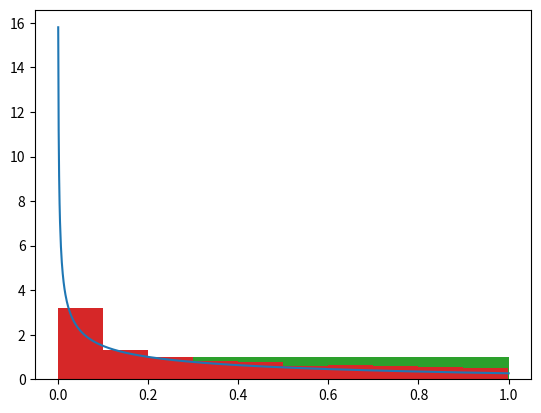

This figure's Python source:
import numpy as np
import matplotlib.pyplot as plt

def integrand(x):
    f = 1/(np.sqrt(x)*(np.exp(x)+1))
    return f

x_plot = np.linspace(0.001, 1.0, num=1000)
f_plot = integrand(x_plot)
plt.plot(x_plot,f_plot)
plt.show()

n_samples = 100000
x_uniform_sample = np.random.random_sample(n_samples)
print(x_uniform_sample)

plt.hist(x_uniform_sample,density=True)
plt.show()

plt.hist(x_uniform_sample, bins=5, density=True)
plt.show()

def average(x):
    sumation = np.sum(x)
    s = sumation/np.size(x)
    return s

def mc_integration(func, n_samples):
    # Usual MC integration: Draw samples, evaluate, take the average
    x = np.random.random_sample(n_samples)
    evaluations = func(x)
    mc_integral = average(evaluations)
    
    # Error = sqrt(variance/n_samples)
    # var f = <f^2> - <f>^2 
    evaluations_squared = evaluations**2
    variance = average(evaluations_squared) - average(evaluations)**2
    error = np.sqrt(variance/n_samples)
    
    # Printing results
    print('Monte Carlo estimate:  ', mc_integral)
    print('Monte Carlo error:    ±', error)

mc_integration(integrand,100000)

x_uniform_sample = np.random.random_sample(10000)
x_new_dist = x_uniform_sample**2
plt.hist(x_new_dist, density=True)
plt.show()

def weighted_integrand(x):
    g = 1/(np.exp(x)+1)
    return g

def mc_integration_2(func,n_samples):
    # Importance sampling MC integration:
    # Draw samples, change distribtuion, evaluate, take the average, multiply by normalization constant
    x = np.random.random_sample(n_samples)
    xi = x**2
    evaluations = func(xi)
    normalization_constant = 2.
    mc_integral = normalization_constant*average(evaluations)
    
    # Error = sqrt(variance/n_samples)*normalization_constant
    # var f = <f^2> - <f>^2 
    evaluations_squared = evaluations**2
    variance = average(evaluations_squared) - average(evaluations)**2
    error = np.sqrt(variance/n_samples)*normalization_constant
    
    # Printing results
    print('Monte Carlo estimate 2:', mc_integral)
    print('Monte Carlo error 2:  ±', error)

n_samples = 1000000
mc_integration(integrand,n_samples)
mc_integration_2(weighted_integrand,n_samples)